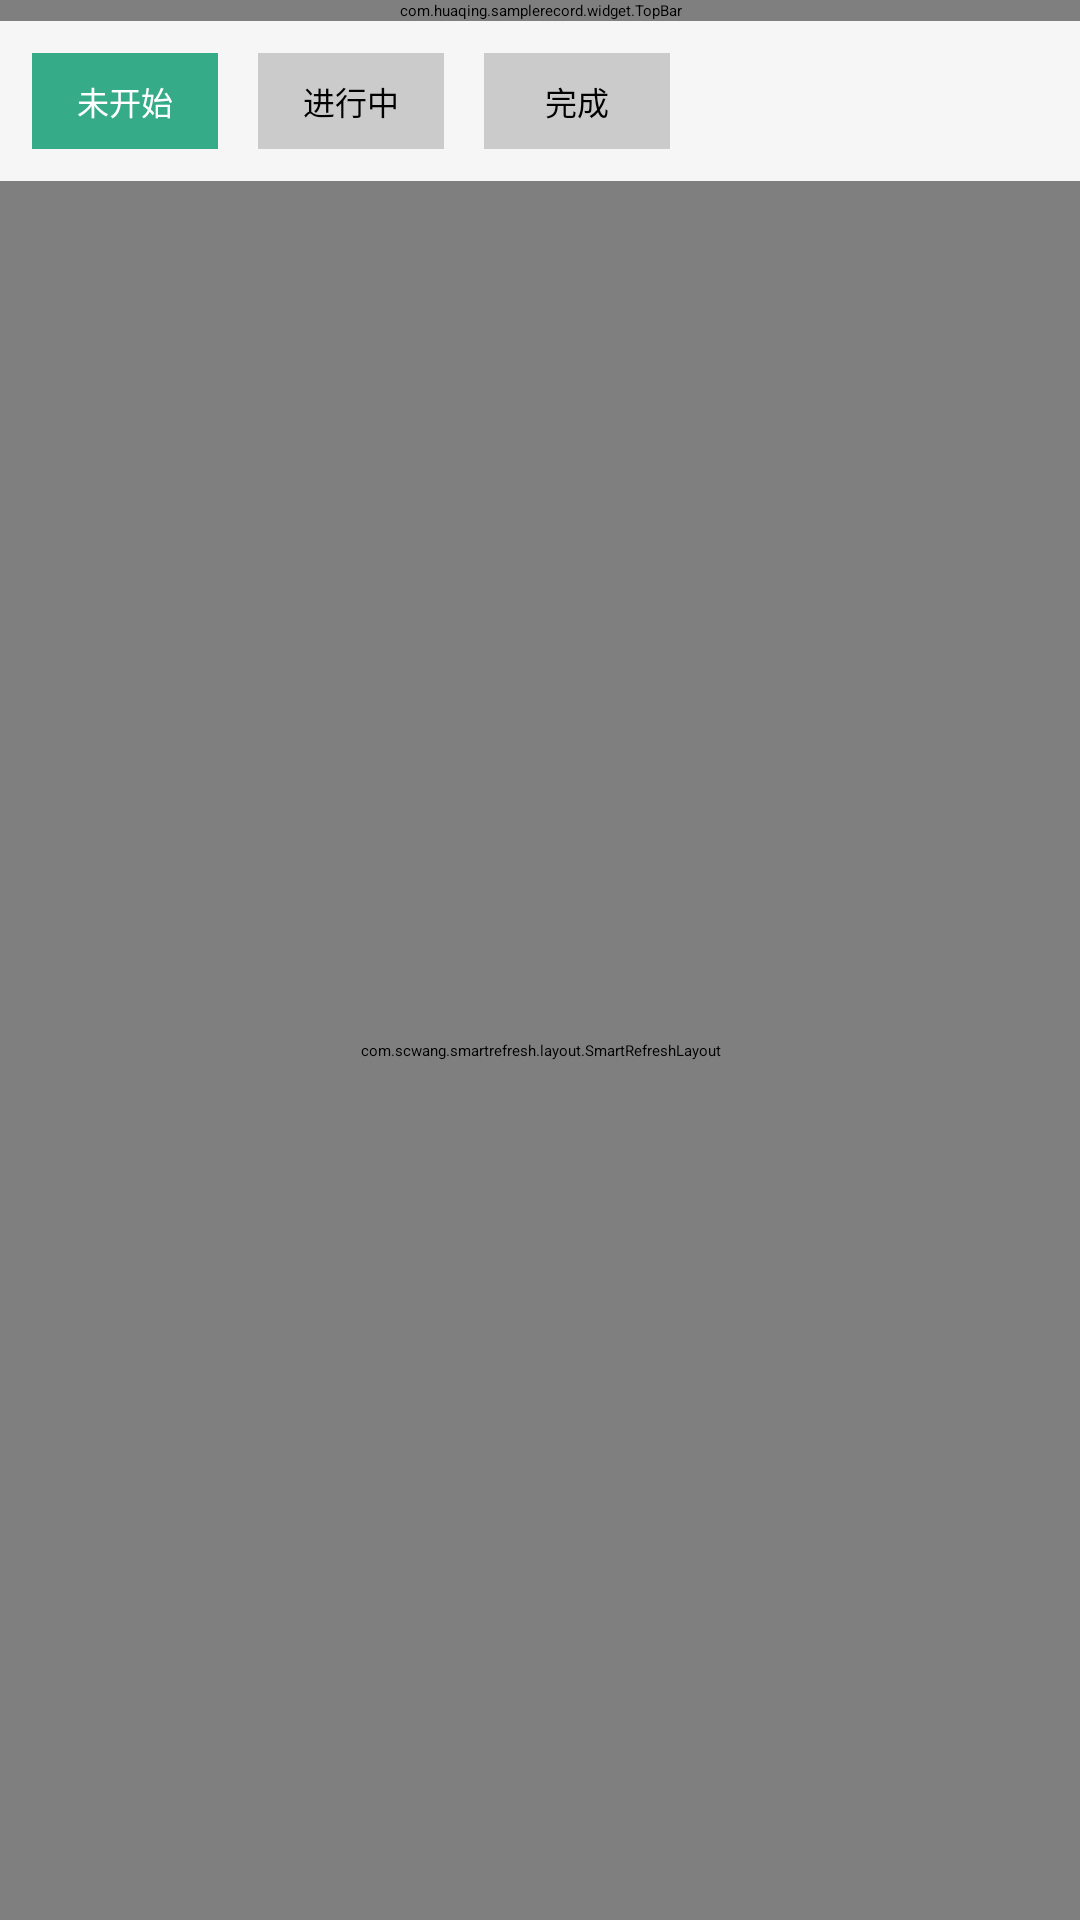

Reconstruct the res/layout file that produces this screen, plus the resources it refers to.
<!-- AndroidManifest.xml: application theme AppTheme -->
<!-- res/layout/activity_sample_task_second.xml -->
<?xml version="1.0" encoding="utf-8"?>
<layout xmlns:android="http://schemas.android.com/apk/res/android"
    xmlns:app="http://schemas.android.com/apk/res-auto"
    xmlns:tools="http://schemas.android.com/tools">

    <data>

    </data>

    <LinearLayout
        android:layout_width="match_parent"
        android:layout_height="match_parent"
        android:background="#F6F6F6"
        android:orientation="vertical"
        tools:context=".ui.SampleTaskSecondActivity">

        <com.huaqing.samplerecord.widget.TopBar
            android:id="@id/topbar"
            android:layout_width="match_parent"
            android:layout_height="wrap_content"
            app:centerText="采样方案" />



        <LinearLayout
            android:layout_width="match_parent"
            android:layout_height="wrap_content"
            android:background="#f6f6f6"
            android:orientation="horizontal"
            android:paddingTop="@dimen/dp_12"

            android:paddingBottom="@dimen/dp_12">

            <TextView
                android:id="@+id/tv_un_completed"
                android:layout_width="wrap_content"
                android:layout_height="wrap_content"
                android:layout_marginLeft="@dimen/dp_12"
                android:background="@drawable/shape_solid_info_no_corners_select"
                android:paddingLeft="@dimen/dp_17"
                android:paddingTop="@dimen/dp_9"
                android:paddingRight="@dimen/dp_17"
                android:paddingBottom="@dimen/dp_9"
                android:text="未开始"
                android:textColor="#FFFFFF"
                android:textSize="@dimen/sp_12" />

            <TextView
                android:id="@+id/tv_already_completed"
                android:layout_width="wrap_content"
                android:layout_height="wrap_content"
                android:layout_marginLeft="@dimen/dp_15"
                android:background="@drawable/shape_solid_info_no_corners_noselect"
                android:paddingLeft="@dimen/dp_17"
                android:paddingTop="@dimen/dp_9"
                android:paddingRight="@dimen/dp_17"
                android:paddingBottom="@dimen/dp_9"
                android:text="进行中"

                android:textColor="#000000"
                android:textSize="@dimen/sp_12" />

            <TextView
                android:id="@+id/tv_wancheng"
                android:layout_width="wrap_content"
                android:layout_height="wrap_content"
                android:layout_marginLeft="@dimen/dp_15"
                android:background="@drawable/shape_solid_info_no_corners_noselect"
                android:paddingLeft="@dimen/dp_17"
                android:paddingTop="@dimen/dp_9"
                android:paddingRight="@dimen/dp_17"
                android:paddingBottom="@dimen/dp_9"
                android:text="  完成  "
                android:textColor="#000000"
                android:textSize="@dimen/sp_12" />
        </LinearLayout>

        <com.scwang.smartrefresh.layout.SmartRefreshLayout
            android:id="@+id/swip_refresh"
            android:layout_width="match_parent"
            android:layout_height="match_parent">


            <androidx.recyclerview.widget.RecyclerView
                android:id="@+id/rv_list"
                android:layout_width="match_parent"
                android:layout_height="match_parent"
                android:layout_marginLeft="@dimen/dp_12"
                android:layout_marginRight="@dimen/dp_12" />
        </com.scwang.smartrefresh.layout.SmartRefreshLayout>
    </LinearLayout>
</layout>
<!-- resources referenced by this layout -->
<resources>
  <dimen name="dp_12">12dp</dimen>
  <dimen name="dp_15">15dp</dimen>
  <dimen name="dp_17">17dp</dimen>
  <dimen name="dp_9">9dp</dimen>
  <dimen name="sp_12">12sp</dimen>
  <!-- drawable shape_solid_info_no_corners_noselect (drawable) -->
  <?xml version="1.0" encoding="utf-8"?>
  <shape xmlns:android="http://schemas.android.com/apk/res/android">
      <solid android:color="#CBCBCB" />
  </shape>
  <!-- drawable shape_solid_info_no_corners_select (drawable) -->
  <?xml version="1.0" encoding="utf-8"?>
  <shape xmlns:android="http://schemas.android.com/apk/res/android">
      <solid android:color="#36AB87" />
  </shape>
  <color name="colorPrimary">#3F51B5</color>
  <color name="colorPrimaryDark">#303F9F</color>
  <color name="colorAccent">#FF7E00</color>
  <dimen name="cp_cancel_text_size">15.3600sp</dimen>
  <color name="cp_color_gray">#999999</color>
  <dimen name="cp_search_text_size">15.3600sp</dimen>
  <color name="cp_color_gray_dark">#333333</color>
  <string name="cp_search_hint_text">城市中文名或拼音</string>
  <color name="cp_color_gray_light">#cdcdcd</color>
  <dimen name="cp_list_item_height">51.2000dp</dimen>
  <dimen name="cp_list_item_text_size">15.3600sp</dimen>
  <color name="cp_color_gray_deep">#666666</color>
  <dimen name="cp_empty_icon_width">57.3440dp</dimen>
  <dimen name="cp_empty_icon_height">57.3440dp</dimen>
  <string name="cp_no_result">没有找到，换个词试试~</string>
  <dimen name="cp_empty_text_size">14.3360sp</dimen>
  <dimen name="cp_grid_item_space">16.3840dp</dimen>
  <dimen name="cp_section_height">32.7680dp</dimen>
  <dimen name="cp_section_text_size">15.3600sp</dimen>
  <color name="cp_color_section_bg">#EDEDED</color>
  <dimen name="cp_index_bar_text_size">13.3120sp</dimen>
  <dimen name="cp_overlay_width">102.4000dp</dimen>
  <dimen name="cp_overlay_height">102.4000dp</dimen>
  <dimen name="cp_overlay_text_size">28.6720sp</dimen>
</resources>
